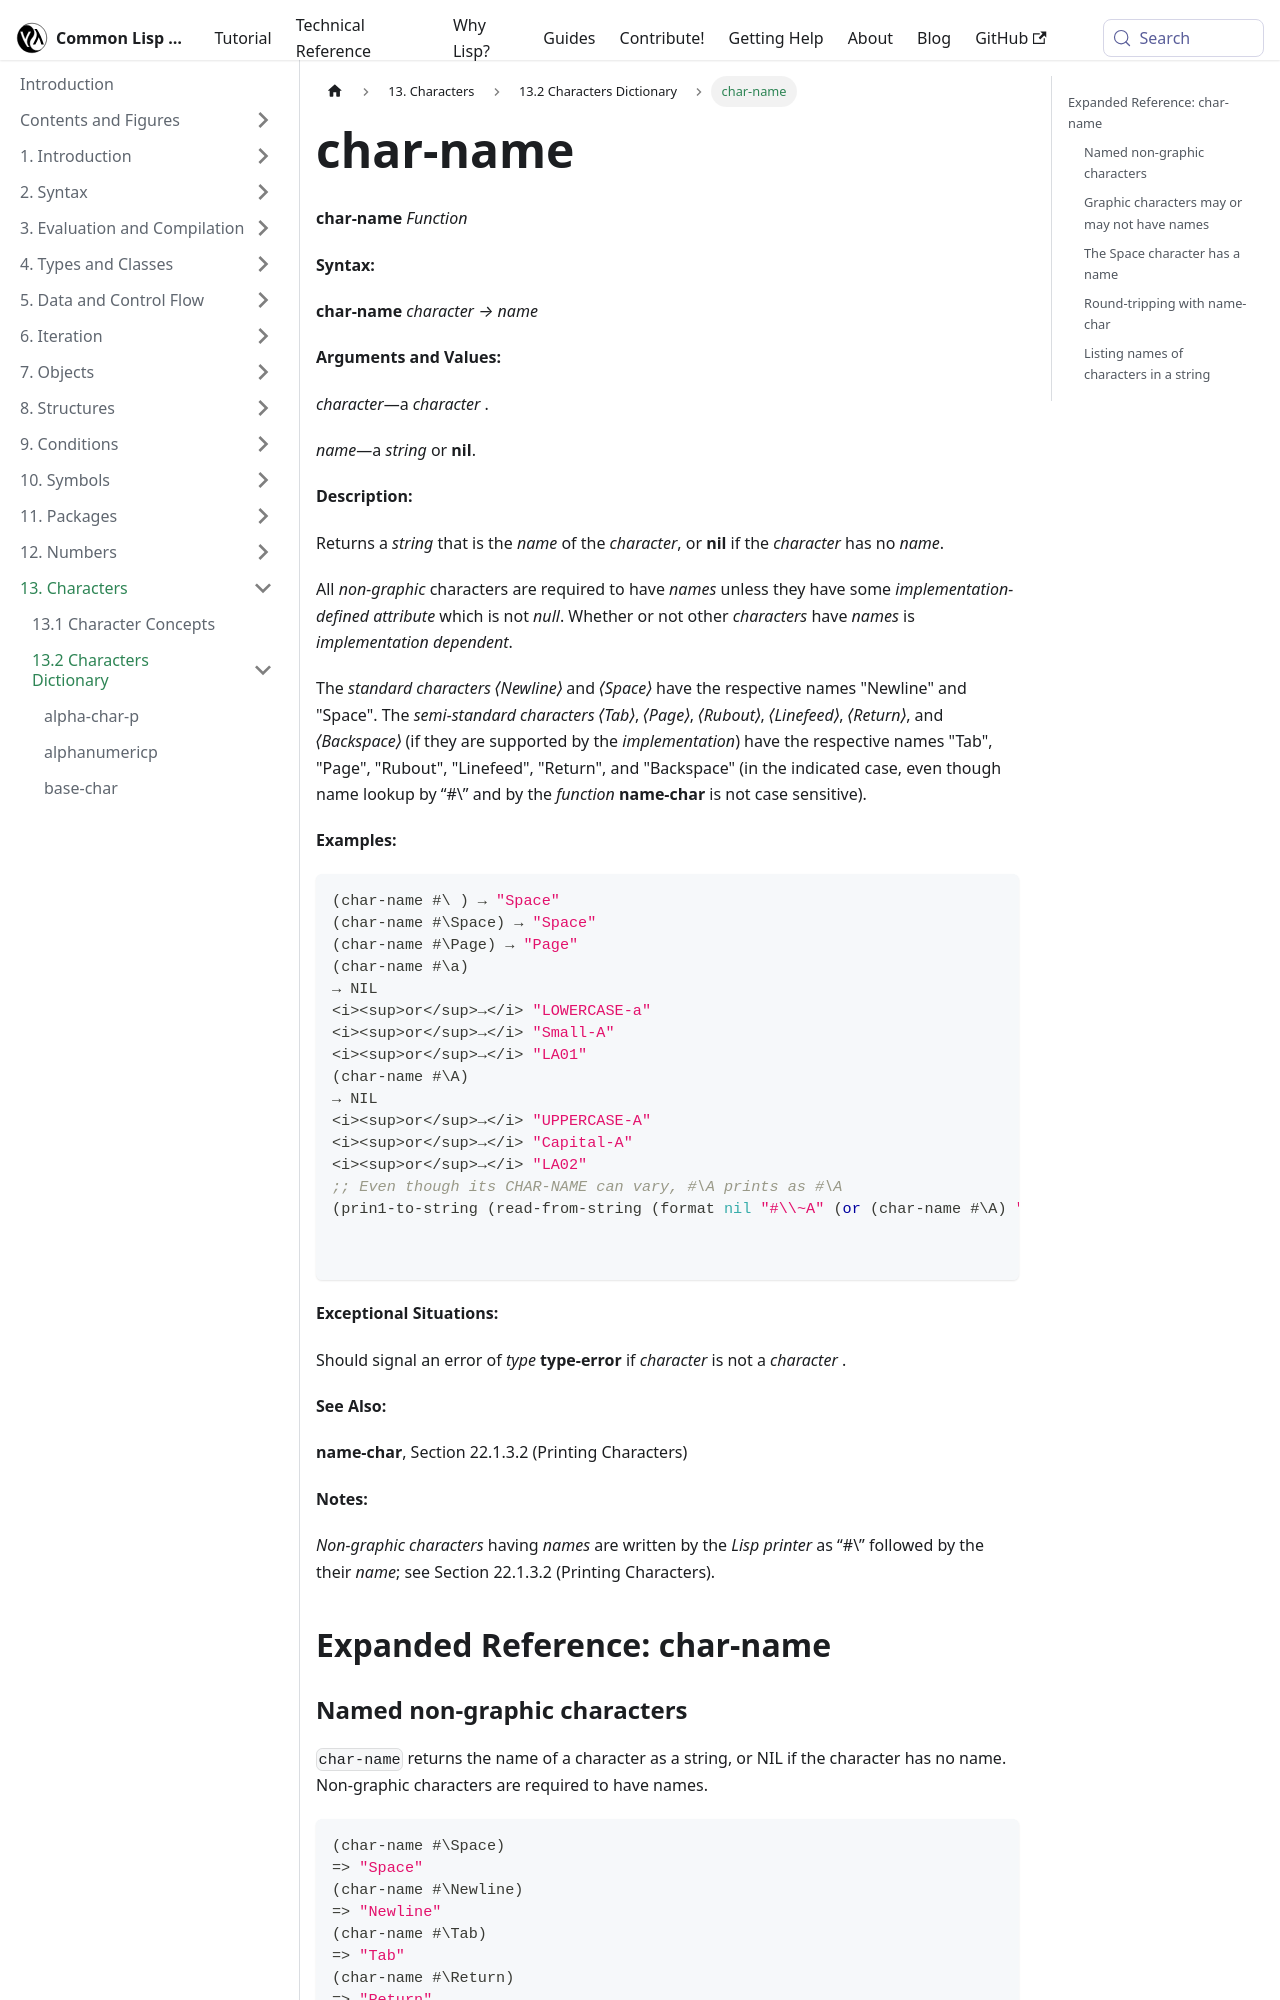

repository: lisp-docs/cl-language-reference · page: chap-13/bd-c-dictionary/char-name_function.html · generator: docusaurus

---
title: "char-name"
---

# char-name

import CharNameFunction from './_char-name_function.md';

<CharNameFunction />

## Expanded Reference: char-name

### Named non-graphic characters

`char-name` returns the name of a character as a string, or NIL if the character has no name. Non-graphic characters are required to have names.

```lisp
(char-name #\Space)
=> "Space"
(char-name #\Newline)
=> "Newline"
(char-name #\Tab)
=> "Tab"
(char-name #\Return)
=> "Return"
```

### Graphic characters may or may not have names

Whether graphic characters (letters, digits, punctuation) have names is implementation-dependent. Most implementations return NIL for them.

```lisp
(char-name #\a)
;; => NIL or implementation-defined name
(char-name #\A)
;; => NIL or implementation-defined name
(char-name #\5)
;; => NIL or implementation-defined name
```
